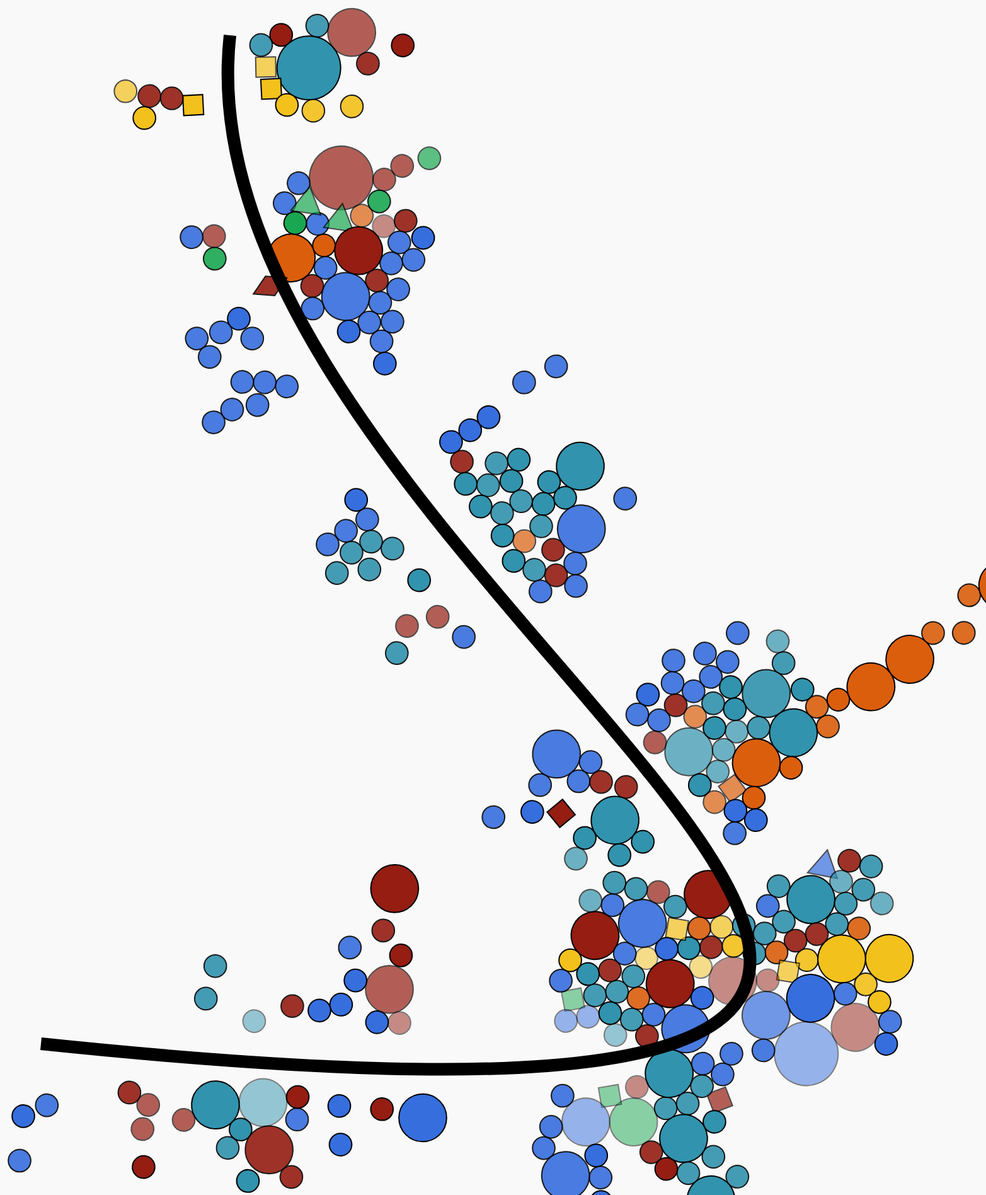
D3 v7 page, settled after 480 driven frames (8 s of simulated time); the page loaded 1 data file(s).


// ── main.js
// Use d3 to load prepared CSV, create visualization, and export


// Dimensions

    // Poster is  18x24 inches, which is a 3:4 aspect ratio. 
const viz_dimensions = {
    width: 1800,
    height: 2400,
    margin: {
        top: 100,
        bottom: 100,
        right: 300,
        left: 300
    }
}

// Create SVG canvas
const svg = d3.select("#viz")
    .append("svg")
    .attr("width", viz_dimensions.width)
    .attr("height", viz_dimensions.height)
    // center the SVG in the container
    .style("display", "block")
    .style("margin", "0 auto")
    .style("background-color", "#f9f9f9"); // light background for better contrast

// Load prepared CSV data
d3.csv("nosetouch_data_prepared_trimmed.csv").then(data => {
    console.log(data); // Check the loaded data
    
    //console log all locations in dataset
    const locations = Array.from(new Set(data.map(d => d.location)));
    console.log("Locations in dataset:", locations);


    // // use hour for x-axis
    const x = d3.scaleTime()
        .domain(d3.extent(data, d => d.hour))
        .range([viz_dimensions.margin.left, viz_dimensions.width - viz_dimensions.margin.right]);

    // //alterantive x: using a lienar scale based 

    const y = d3.scaleOrdinal()
        .domain(["0", "1"])
        .range([viz_dimensions.height * 0.55, viz_dimensions.height * 0.45]); // Position at 30% and 70% of height

    //diagonal data

    data.forEach(d => {
        d.datetime = new Date(d.datetime);
        d.hour = d3.timeHour(d.datetime); // Group by hour
    });
    console.log(data); // Check the data with hour grouping

    // Create a scale for position along the diagonal
    const diagonalScale = d3.scaleTime()
        .domain(d3.extent(data, d => d.hour))
        .range([0, 1]); // 0 = start (top-left), 1 = end (left, 400px above bottom)

    // Define nose curve points
    const noseStart = { x: viz_dimensions.margin.right + 300, y: viz_dimensions.margin.top + 100};
    const noseEnd = { x: viz_dimensions.margin.right, y: viz_dimensions.height - viz_dimensions.margin.bottom - 500 };
    
    // Control points for cubic bezier curve to create nose shape
    const control1 = { x: viz_dimensions.margin.right + 200, y: viz_dimensions.margin.top + 1000 }; // Bridge
    const control2 = { x: viz_dimensions.margin.right + 2400, y: viz_dimensions.height - viz_dimensions.margin.bottom - 250 }; // Tip
    
    // Function to get point along cubic bezier curve
    const getPointOnCurve = (t) => {
        const x = Math.pow(1-t, 3) * noseStart.x + 
                  3 * Math.pow(1-t, 2) * t * control1.x + 
                  3 * (1-t) * Math.pow(t, 2) * control2.x + 
                  Math.pow(t, 3) * noseEnd.x;
        const y = Math.pow(1-t, 3) * noseStart.y + 
                  3 * Math.pow(1-t, 2) * t * control1.y + 
                  3 * (1-t) * Math.pow(t, 2) * control2.y + 
                  Math.pow(t, 3) * noseEnd.y;
        return { x, y };
    };
    
    // Function to get tangent (derivative) at point on curve for perpendicular offset
    const getTangentAtPoint = (t) => {
        const dx = -3 * Math.pow(1-t, 2) * noseStart.x + 
                   3 * Math.pow(1-t, 2) * control1.x - 6 * t * (1-t) * control1.x + 
                   6 * t * (1-t) * control2.x - 3 * Math.pow(t, 2) * control2.x + 
                   3 * Math.pow(t, 2) * noseEnd.x;
        const dy = -3 * Math.pow(1-t, 2) * noseStart.y + 
                   3 * Math.pow(1-t, 2) * control1.y - 6 * t * (1-t) * control1.y + 
                   6 * t * (1-t) * control2.y - 3 * Math.pow(t, 2) * control2.y + 
                   3 * Math.pow(t, 2) * noseEnd.y;
        const angle = Math.atan2(dy, dx);
        return angle;
    };

    // Calculate x,y position along curve based on time
    const getDiagonalX = (d) => {
        const t = diagonalScale(d.hour);
        const point = getPointOnCurve(t);
        return point.x;
    };

    const getDiagonalY = (d) => {
        const t = diagonalScale(d.hour);
        const point = getPointOnCurve(t);
        return point.y;
    };

    // Offset perpendicular to curve for left/right sides
    const perpendicularOffset = 80; // Distance from curve line


    const stackOffset = 50; // Vertical offset between stacked points
    const jitter = 40; // add slight jitter to all points

    // Define SVG path data for custom symbols
    const symbolPaths = {
        "Scratch": "M128.22,119.56c25.07,14.03,30.84-15.55,18.33-30.04l-15.04-11.39c-6.38-10.42,3.58-12.79,8.72-9.46l21.53,15.84,15.27,28.45c1.52,2.08,2.38,5.22,2.47,9.6l-.43,56.95-32.81.25,2.26-31.42c-12.71.53-15.54-12.51-31.31-19.53l-13.58-4.04c2.98-8.85,10.06-12.09,24.58-5.2h0ZM129.12,81.54l15.03,11.43c3.07,3.64,5.18,8.64,5.09,13.74-4.69-4.47-7.48-5.9-11.43-6.87-5.79-2.34-8.69-5.19-6.82-8.89-3.02-3.14-4.35-6.27-1.86-9.41h0Z",
        "Pinch": "M182.39,82.26c.23-3.7,1.25-6.97,4.41-7.33,2.12-.25,4.14.93,4.97,2.9.66,1.31,1.03,2.75,1.08,4.22.45,7.6,2.26,39.23,2.26,39.23,0,.35,0,.69-.06,1.04h.02c.66,1.91,1.16,3.86,1.51,5.84.34,2.11.52,4.24.54,6.37-.03,7.31-14.54,37.79-37.92,37.92-7.41.04-20.93-9.49-20.93-9.49l-11.34-11.34c-2.59-2.93-15.12-8.59-16.6-13.04-.99-2.02-.35-4.47,1.5-5.75,1.84-1.84,10.39.42,18.33,4.77.42.23.87.39,1.34.47,4.07.67,8.09,1.61,12.03,2.82,1.93.61,4.02-.21,5-1.98,1.32-2.41,1.8-5.96,3.49-10.84l-13.76-12.35-.26-.15-16.49,3.94c-3.44,1.29-7.27-.45-8.56-3.89,0-.02-.01-.04-.02-.05-.38-3.65.9-4.66,3.6-6.57.68-.38,1.4-.69,2.14-.93l18.65-5.91c1.15-.33,2.37-.37,3.54-.11l-1.87-.21c1.6-.04,3.18.39,4.55,1.22.57.34,1.08.77,1.53,1.26l16.14,12.97-7.83-12.92-14.39-28.52c-1.7-4.03-2.93-6.87,0-9.08,2.93-2.23,5.8-.7,8.03,2.23.3.4,16.57,25.23,21.48,33.46,0,.01,0,.02,0,.02-.05.01-1.72-6.65-5-20l.15.85-1.89-12.96s-.09-7.34,3.37-8.64c.06-.02.13-.03.19-.05,2.9-.67,5.79,1.13,6.46,4.03.17.43,9.26,30.83,11.94,41.52",
        "Brush": "M174.96,116.79c0,.81-.66,1.46-1.46,1.46h-2.7c-.81,0-1.46-.66-1.46-1.46v-36.17c0-3.14-2.54-5.68-5.68-5.68s-5.68,2.54-5.68,5.68v36.17c0,.81-.66,1.46-1.46,1.46h-2.67c-.81,0-1.46-.66-1.46-1.46v-42.11c0-3.14-2.54-5.68-5.68-5.68s-5.68,2.54-5.68,5.68v42.11c0,.81-.66,1.46-1.46,1.46h-2.69c-.81,0-1.46-.66-1.46-1.46v-34.62c0-3.14-2.54-5.68-5.68-5.68h0c-3.14,0-5.68,2.54-5.68,5.68v60.58c0,1.23-1.42,1.91-2.38,1.14l-12.38-9.91c-2.82-2.26-6.89-2.09-9.5.41l-.45.43c-2.18,2.08-2.39,5.48-.5,7.81l25.21,30.99c3.36,4.37,8.57,6.93,14.08,6.93h15.01c18.34,0,33.2-14.87,33.21-33.2v-53.96c0-2.33-1.89-4.22-4.22-4.22h-2.93c-2.33,0-4.18,4.51-4.18,6.84-.01,6.93-.03,13.86-.04,20.79Z",
        "Touch": "M134.67,60.48c-7.48,0-13.57,6.08-13.57,13.57v41.91c-4.41-5.02-11.98-6.13-17.7-2.33-6.23,4.18-7.93,12.59-3.75,18.82l14.31,21.47c6.3,9.43,16.87,15.09,28.22,15.09h24.72c14.05,0,25.44-11.38,25.44-25.44v-25.44c0-7.48-6.08-13.57-13.57-13.57-.95,0-1.87.11-2.76.28-2.48-3.26-6.4-5.36-10.81-5.36-1.46,0-2.86.23-4.18.66-2.46-3.48-6.51-5.74-11.09-5.74-.57,0-1.14.04-1.7.11v-20.46c0-7.48-6.08-13.57-13.57-13.57Z"
    };

    // Create color scale for location
    const locationColors = d3.scaleOrdinal()
        .domain(["Home", "Commute", "School", "Meal", "Gym", "Event"])
        .range(["#366EDE", "#951D12", "#3193AD", "#DB5E0C", "#19A851", "#F3C11B"]);
    
    // Create shape generator for part_of_body
    const bodyPartSymbol = d3.scaleOrdinal()
        .domain(["Hand", "Sleeve", "Shoulder", "Tongue"])
        .range([d3.symbolCircle, d3.symbolSquare, d3.symbolTriangle, d3.symbolDiamond]);
    
    // Create size scale for number_of_times
    const sizeScale = d3.scaleLinear()
        .domain([1, d3.max(data, d => +d.number_of_times)])
        .range([1000, 8000]); // Size in square pixels for d3.symbol

    //create opacity scale for touch type
    const opacityScale = d3.scaleOrdinal()
        .domain(["Touch","Brush","Scratch","Pinch"])
        .range([0.5, 0.7, 0.9, 1.0]);

    // Group data by hour and side to stack overlapping points
    const grouped = d3.group(data, d => `${d.hour.getTime()}-${d.side}`);
    
    // Add stacking index and calculate initial positions
    grouped.forEach(group => {
        group.forEach((d, i) => {
            d.stackIndex = i;
            d.jitterX = (Math.random() - 0.5) * jitter;
            d.jitterY = (Math.random() - 0.5) * jitter;
            
            // Calculate initial position
            const t = diagonalScale(d.hour);
            const basePoint = getPointOnCurve(t);
            const angle = getTangentAtPoint(t);
            
            // Handle offset based on side (perpendicular to curve)
            let offsetX = 0, offsetY = 0;
            if (d.side === "Left") {
                offsetX = -perpendicularOffset * Math.sin(angle);
                offsetY = perpendicularOffset * Math.cos(angle);
            } else if (d.side === "Right") {
                offsetX = perpendicularOffset * Math.sin(angle);
                offsetY = -perpendicularOffset * Math.cos(angle);
            }
            
            // Stack along the perpendicular direction
            const stackDirection = d.side === "Left" ? -1 : (d.side === "Right" ? 1 : 0);
            const stackX = d.stackIndex * stackOffset * stackDirection * Math.sin(angle);
            const stackY = -d.stackIndex * stackOffset * stackDirection * Math.cos(angle);
            
            // Store initial position
            d.x = basePoint.x + offsetX + stackX + d.jitterX;
            d.y = basePoint.y + offsetY + stackY + d.jitterY;
            
            // Store angle for rotation
            d.angle = angle;
            
            // Calculate radius for collision detection (50% of actual radius to allow some overlap)
            const symbolSize = sizeScale(+d.number_of_times);
            d.radius = Math.sqrt(symbolSize / Math.PI) * 1; // 50% overlap allowed
        });
    });

    // Use force simulation to prevent overlap
    const simulation = d3.forceSimulation(data)
        .force("collide", d3.forceCollide().radius(d => d.radius).strength(0.8))
        .force("x", d3.forceX(d => d.x).strength(0.5)) // Pull back toward original x position
        .force("y", d3.forceY(d => d.y).strength(0.5)) // Pull back toward original y position
        .stop();
    
    // Run simulation iterations
    for (let i = 0; i < 300; i++) simulation.tick();

    // Add points to the SVG using path elements for different shapes
    const paths = svg.selectAll("path.datapoint")
        .data(data)
        .enter()
        .append("path")
        .attr("class", "datapoint")
        .attr("d", d => {
            // Use d3.symbol with bodyPartSymbol scale
            const symbolType = bodyPartSymbol(d.part_of_body);
            const symbolSize = sizeScale(+d.number_of_times);
            return d3.symbol().type(symbolType).size(symbolSize)();
        })
        .attr("transform", d => {
            // Use adjusted position from force simulation
            const rotationAngle = (d.angle * 180 / Math.PI) + (d.side === "Right" ? -180 : 0);
            return `translate(${d.x}, ${d.y}) rotate(${rotationAngle})`;
        })
        // .attr("fill", "none") // No fill, only stroke for the symbol paths
        // fill with color based on location
        .attr("fill", d => locationColors(d.location))
        .attr("opacity", d => opacityScale(d.type))
        .attr("stroke", "black")
        .attr("stroke-width", 2)
             
    





    // Axis
    
    const diagonalAxis = svg.append("g")
        .attr("class", "diagonal-axis");

    // Draw the curved nose axis using cubic bezier
    diagonalAxis.append("path")
        .attr("d", `M ${noseStart.x} ${noseStart.y} C ${control1.x} ${control1.y}, ${control2.x} ${control2.y}, ${noseEnd.x} ${noseEnd.y}`)
        .attr("stroke", "black")
        .attr("stroke-width", 20)
        .attr("fill", "none")
        //send to back so points are on top
        .lower();




});




### data: nosetouch_data_prepared_trimmed.csv
date, time, hour_of_the_day_, part_of_body, side, number_of_times, type, location, datetime
Feb 15, 17:27, 17, Hand, Right, 1, Scratch, School, 2026-02-15 17:27:00
Feb 15, 17:34, 17, Hand, Right, 3, Pinch, School, 2026-02-15 17:34:00
Feb 15, 17:34, 17, Hand, Right, 1, Scratch, School, 2026-02-15 17:34:00
Feb 15, 17:55, 17, Hand, Right, 1, Scratch, Commute, 2026-02-15 17:55:00
Feb 15, 17:58, 17, Hand, Right, 1, Pinch, Commute, 2026-02-15 17:58:00
Feb 15, 18:08, 18, Hand, Right, 1, Pinch, Commute, 2026-02-15 18:08:00
Feb 15, 18:39, 18, Hand, Right, 2, Brush, Commute, 2026-02-15 18:39:00
Feb 15, 21:58, 21, Sleeve, Right, 1, Brush, Event, 2026-02-15 21:58:00
Feb 15, 22:36, 22, Sleeve, Right, 1, Pinch, Event, 2026-02-15 22:36:00
Feb 15, 22:40, 22, Sleeve, Left, 1, Pinch, Event, 2026-02-15 22:40:00
Feb 15, 22:41, 22, Hand, Left, 1, Pinch, Event, 2026-02-15 22:41:00
Feb 15, 22:49, 22, Hand, Left, 1, Brush, Event, 2026-02-15 22:49:00
Feb 15, 23:08, 23, Hand, Right, 1, Pinch, Event, 2026-02-15 23:08:00
Feb 15, 23:21, 23, Hand, Right, 1, Scratch, Event, 2026-02-15 23:21:00
Feb 15, 23:45, 23, Hand, Right, 1, Scratch, Event, 2026-02-15 23:45:00
Feb 15, 23:48, 23, Hand, Left, 1, Scratch, Commute, 2026-02-15 23:48:00
Feb 15, 23:52, 23, Hand, Left, 1, Scratch, Commute, 2026-02-15 23:52:00
Feb 16, 9:26, 9, Hand, Right, 1, Scratch, Home, 2026-02-16 09:26:00
Feb 16, 9:44, 9, Hand, Right, 1, Scratch, Home, 2026-02-16 09:44:00
Feb 16, 9:53, 9, Hand, Left, 1, Scratch, Home, 2026-02-16 09:53:00
Feb 16, 10:02, 10, Hand, Right, 1, Scratch, Home, 2026-02-16 10:02:00
Feb 16, 10:29, 10, Hand, Right, 3, Brush, Commute, 2026-02-16 10:29:00
Feb 16, 10:33, 10, Hand, Right, 1, Brush, Commute, 2026-02-16 10:33:00
Feb 16, 10:34, 10, Hand, Right, 1, Brush, Commute, 2026-02-16 10:34:00
Feb 16, 10:50, 10, Hand, Left, 1, Brush, Commute, 2026-02-16 10:50:00
Feb 16, 10:56, 10, Hand, Right, 1, Brush, Gym, 2026-02-16 10:56:00
Feb 16, 11:20, 11, Shoulder, Right, 1, Brush, Gym, 2026-02-16 11:20:00
Feb 16, 11:33, 11, Shoulder, Right, 1, Brush, Gym, 2026-02-16 11:33:00
Feb 16, 11:35, 11, Hand, Right, 1, Scratch, Gym, 2026-02-16 11:35:00
Feb 16, 11:36, 11, Hand, Left, 1, Scratch, Gym, 2026-02-16 11:36:00
Feb 16, 12:39, 12, Hand, Right, 1, Pinch, Gym, 2026-02-16 12:39:00
Feb 16, 13:09, 13, Hand, Right, 2, Pinch, Meal, 2026-02-16 13:09:00
Feb 16, 13:15, 13, Hand, Right, 1, Brush, Meal, 2026-02-16 13:15:00
Feb 16, 14:44, 14, Hand, Right, 1, Pinch, Meal, 2026-02-16 14:44:00
Feb 16, 14:59, 14, Hand, Right, 2, Pinch, Commute, 2026-02-16 14:59:00
Feb 16, 15:00, 15, Hand, Right, 1, Scratch, Commute, 2026-02-16 15:00:00
Feb 16, 15:01, 15, Hand, Right, 1, Scratch, Commute, 2026-02-16 15:01:00
Feb 16, 15:05, 15, Hand, Right, 1, Touch, Commute, 2026-02-16 15:05:00
Feb 16, 15:51, 15, Tongue, , 1, Scratch, Commute, 2026-02-16 15:51:00
Feb 16, 15:52, 15, Hand, Right, 1, Scratch, Commute, 2026-02-16 15:52:00
Feb 16, 16:15, 16, Hand, Left, 1, Pinch, Home, 2026-02-16 16:15:00
Feb 16, 16:21, 16, Hand, Left, 1, Scratch, Home, 2026-02-16 16:21:00
Feb 16, 16:22, 16, Hand, Left, 1, Scratch, Home, 2026-02-16 16:22:00
Feb 16, 16:34, 16, Hand, Right, 1, Scratch, Home, 2026-02-16 16:34:00
Feb 16, 16:36, 16, Hand, Right, 1, Scratch, Home, 2026-02-16 16:36:00
Feb 16, 16:37, 16, Hand, Right, 1, Scratch, Home, 2026-02-16 16:37:00
Feb 16, 16:43, 16, Hand, Right, 1, Pinch, Home, 2026-02-16 16:43:00
Feb 16, 17:20, 17, Hand, Right, 1, Scratch, Home, 2026-02-16 17:20:00
Feb 16, 17:23, 17, Hand, Right, 1, Scratch, Home, 2026-02-16 17:23:00
Feb 16, 17:36, 17, Hand, Right, 1, Scratch, Home, 2026-02-16 17:36:00
Feb 16, 17:52, 17, Hand, Left, 1, Scratch, Home, 2026-02-16 17:52:00
Feb 16, 17:53, 17, Hand, Left, 1, Scratch, Home, 2026-02-16 17:53:00
Feb 16, 18:04, 18, Hand, Right, 2, Scratch, Home, 2026-02-16 18:04:00
Feb 16, 20:30, 20, Hand, Right, 1, Scratch, Home, 2026-02-16 20:30:00
Feb 16, 20:52, 20, Fork, Right, 1, Scratch, Home, 2026-02-16 20:52:00
Feb 16, 21:15, 21, Hand, Right, 1, Pinch, Home, 2026-02-16 21:15:00
Feb 16, 21:29, 21, Hand, Right, 1, Scratch, Home, 2026-02-16 21:29:00
Feb 16, 21:39, 21, Hand, Left, 1, Scratch, Home, 2026-02-16 21:39:00
Feb 16, 21:47, 21, Hand, Left, 1, Scratch, Home, 2026-02-16 21:47:00
Feb 16, 21:49, 21, Hand, Left, 1, Scratch, Home, 2026-02-16 21:49:00
... 245 more rows